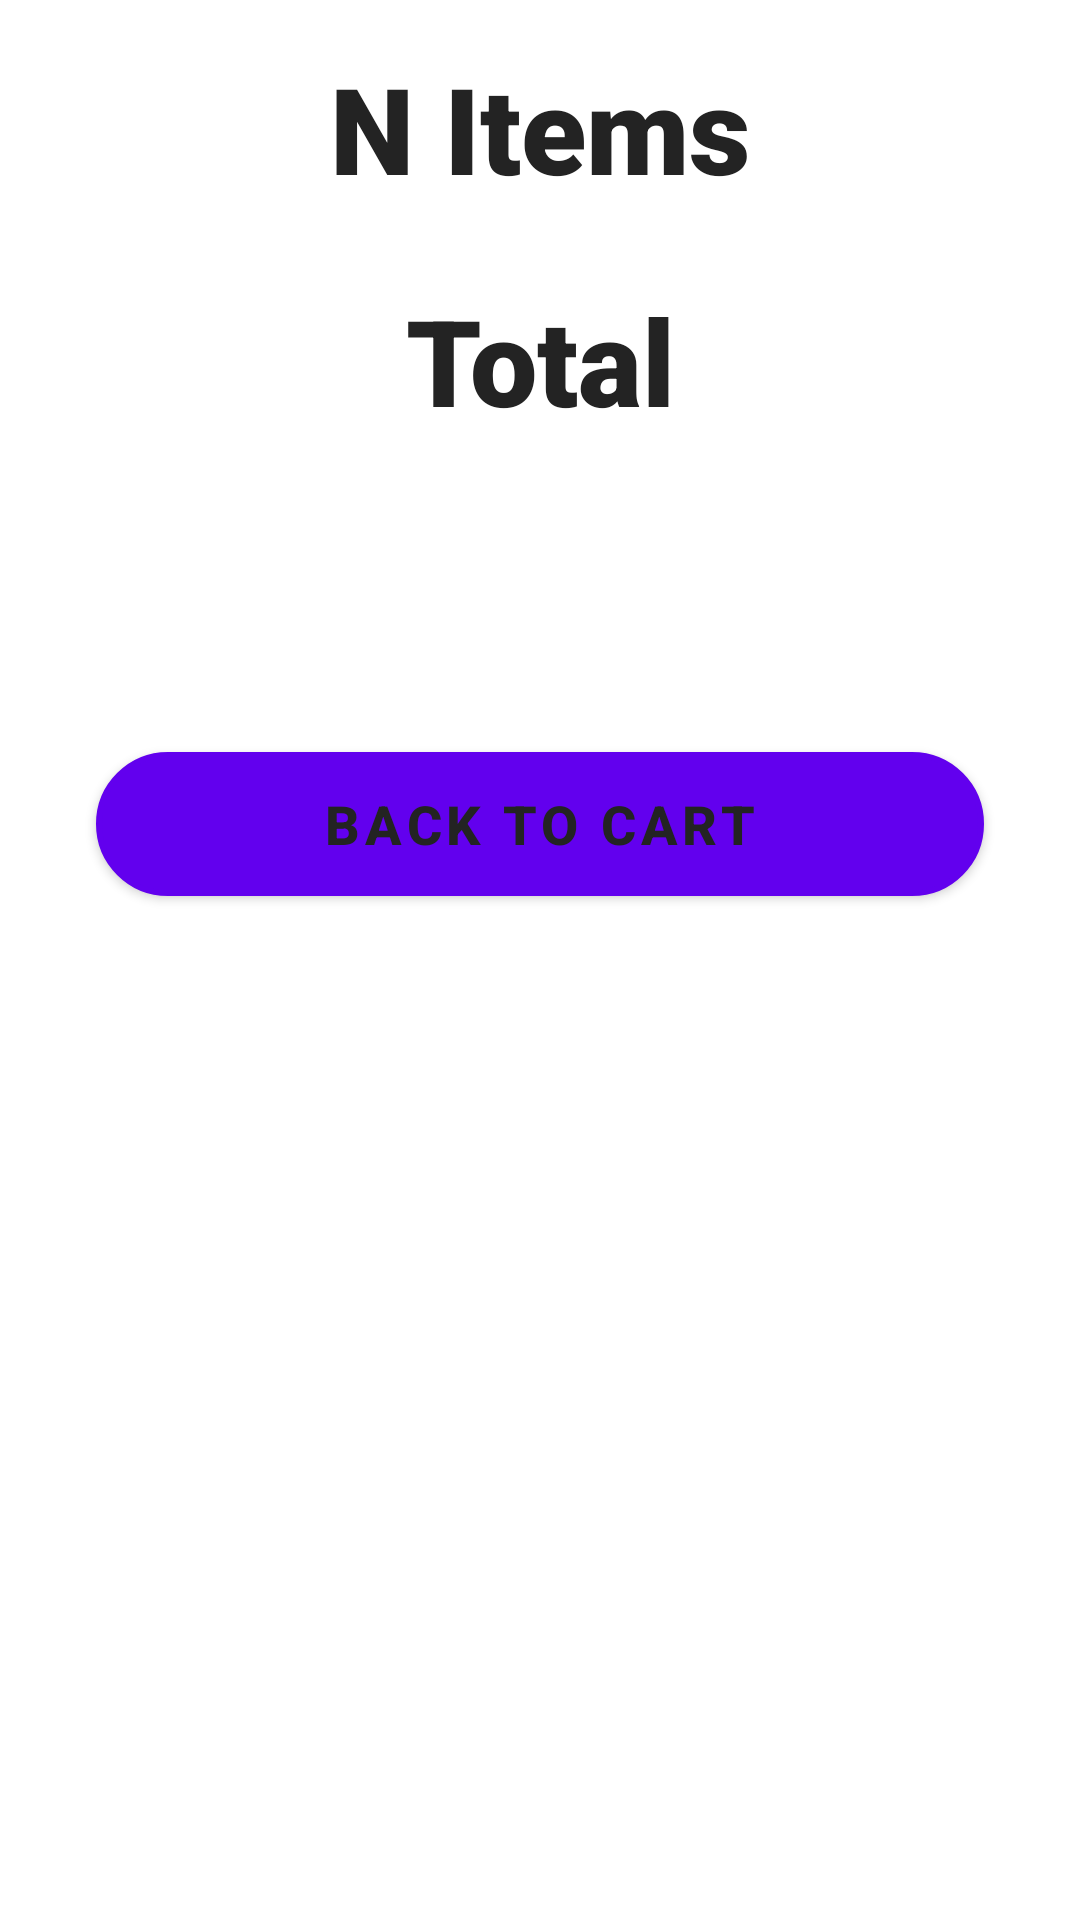

Reconstruct the res/layout file that produces this screen, plus the resources it refers to.
<!-- AndroidManifest.xml: activity theme AppTheme.NoActionBar -->
<!-- res/layout/activity_order.xml -->
<?xml version="1.0" encoding="utf-8"?>
<androidx.constraintlayout.widget.ConstraintLayout xmlns:android="http://schemas.android.com/apk/res/android"
    xmlns:app="http://schemas.android.com/apk/res-auto"
    xmlns:tools="http://schemas.android.com/tools"
    android:layout_width="match_parent"
    android:layout_height="match_parent"
    tools:context=".OrderActivity">

    <TextView
        android:id="@+id/nItemsTxt"
        android:layout_width="match_parent"
        android:layout_height="wrap_content"
        android:layout_marginTop="16dp"
        android:fontFamily="sans-serif-black"
        android:text="N Items"
        android:textAlignment="center"
        android:textColor="@color/colorPrimaryDark"
        android:textSize="40sp"
        android:textStyle="bold"
        app:layout_constraintHorizontal_bias="0.0"
        app:layout_constraintLeft_toLeftOf="parent"
        app:layout_constraintRight_toRightOf="parent"
        app:layout_constraintTop_toTopOf="parent" />

    <TextView
        android:id="@+id/totalTxt"
        android:layout_width="match_parent"
        android:layout_height="wrap_content"
        android:layout_marginTop="24dp"
        android:fontFamily="sans-serif-black"
        android:text="Total"
        android:textAlignment="center"
        android:textColor="@color/colorPrimaryDark"
        android:textSize="40sp"
        android:textStyle="bold"
        app:layout_constraintHorizontal_bias="1.0"
        app:layout_constraintLeft_toLeftOf="parent"
        app:layout_constraintRight_toRightOf="parent"
        app:layout_constraintTop_toBottomOf="@+id/nItemsTxt" />

    <Button
        android:id="@+id/placeOrderBtn"
        android:layout_width="0dp"
        android:layout_height="wrap_content"
        android:layout_alignParentStart="true"
        android:layout_alignParentEnd="true"
        android:layout_marginStart="32dp"
        android:layout_marginTop="24dp"
        android:layout_marginEnd="32dp"
        android:background="@drawable/round_bg"
        android:text="Place Order"
        android:textAlignment="center"
        android:textColor="#FFFFFF"
        android:textSize="18sp"
        android:textStyle="bold"
        app:layout_constraintEnd_toEndOf="parent"
        app:layout_constraintStart_toStartOf="parent"
        app:layout_constraintTop_toBottomOf="@+id/totalTxt" />

    <Button
        android:id="@+id/backCartBtn"
        android:layout_width="0dp"
        android:layout_height="wrap_content"
        android:layout_alignParentStart="true"
        android:layout_alignParentEnd="true"
        android:layout_marginStart="32dp"
        android:layout_marginTop="32dp"
        android:layout_marginEnd="32dp"
        android:background="@drawable/round_border_bg"
        android:text="Back to Cart"
        android:textColor="@color/colorPrimaryDark"
        android:textSize="18sp"
        android:textStyle="bold"
        app:layout_constraintEnd_toEndOf="parent"
        app:layout_constraintStart_toStartOf="parent"
        app:layout_constraintTop_toBottomOf="@+id/placeOrderBtn" />

</androidx.constraintlayout.widget.ConstraintLayout>
<!-- resources referenced by this layout -->
<resources>
  <color name="colorPrimaryDark">#232323</color>
  <!-- drawable round_border_bg (drawable) -->
  <?xml version="1.0" encoding="utf-8"?>
  <shape android:shape="rectangle" xmlns:android="http://schemas.android.com/apk/res/android">
      <stroke android:color="@color/colorPrimaryDark"
          android:width="2dp" />
      <corners android:radius="100dp" />
      <solid android:color="@color/colorPrimary" />
  </shape>
  <style name="AppTheme.NoActionBar">
          <item name="windowActionBar">false</item>
          <item name="windowNoTitle">true</item>
      </style>
  <color name="colorPrimary">#FEEE00</color>
</resources>
